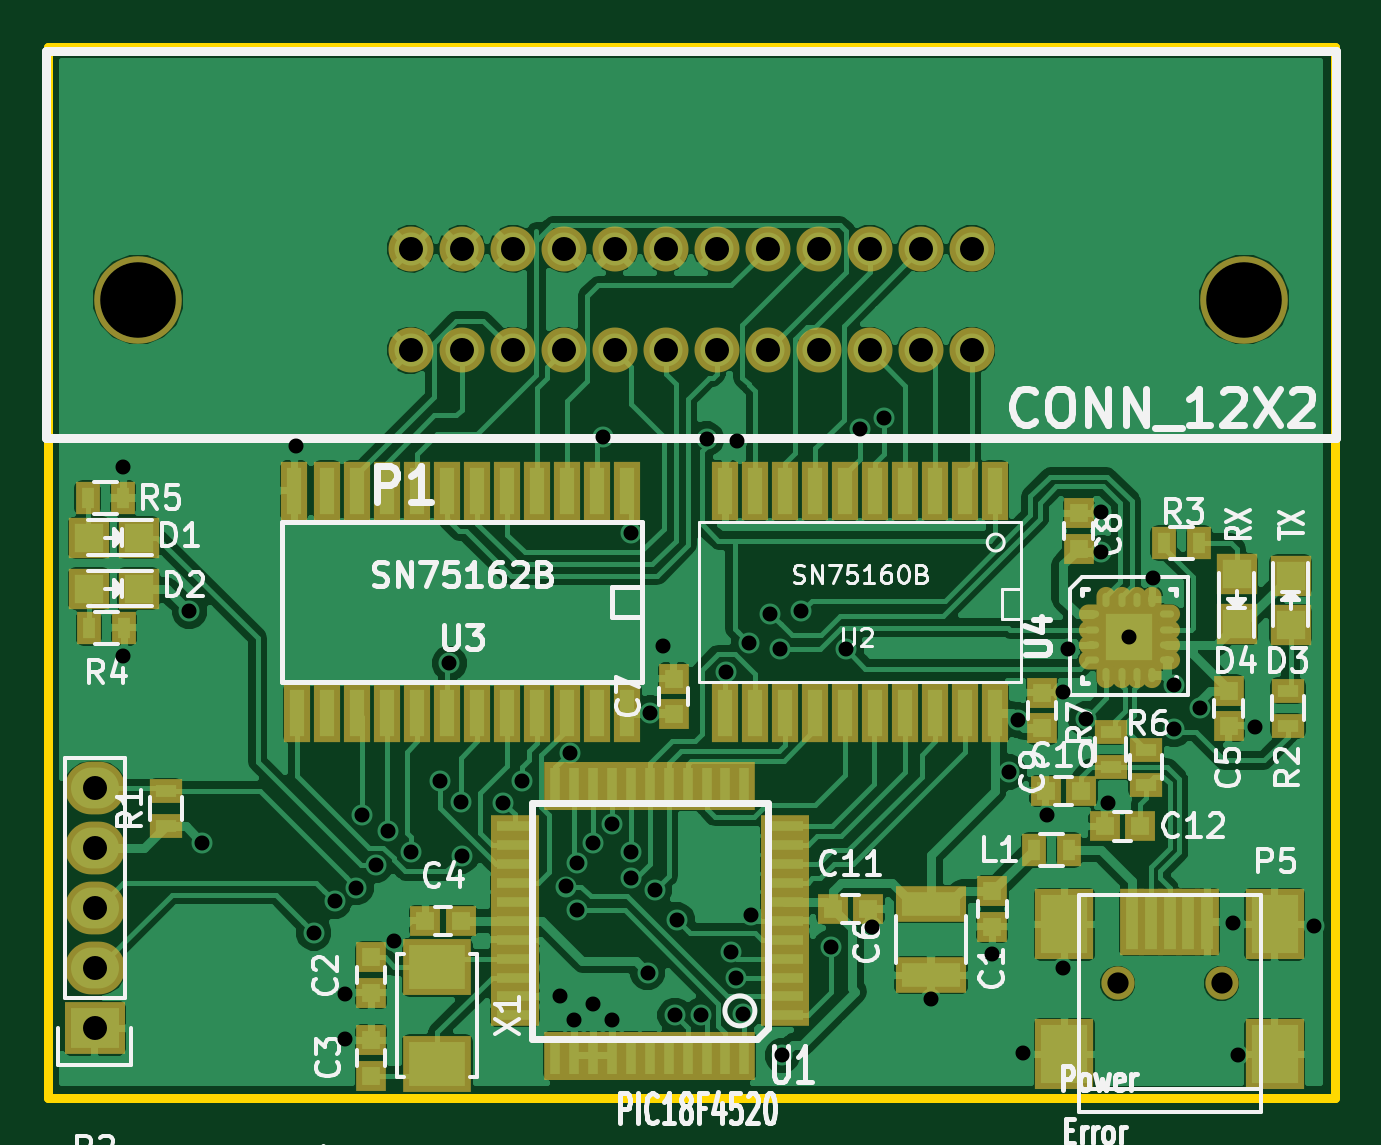
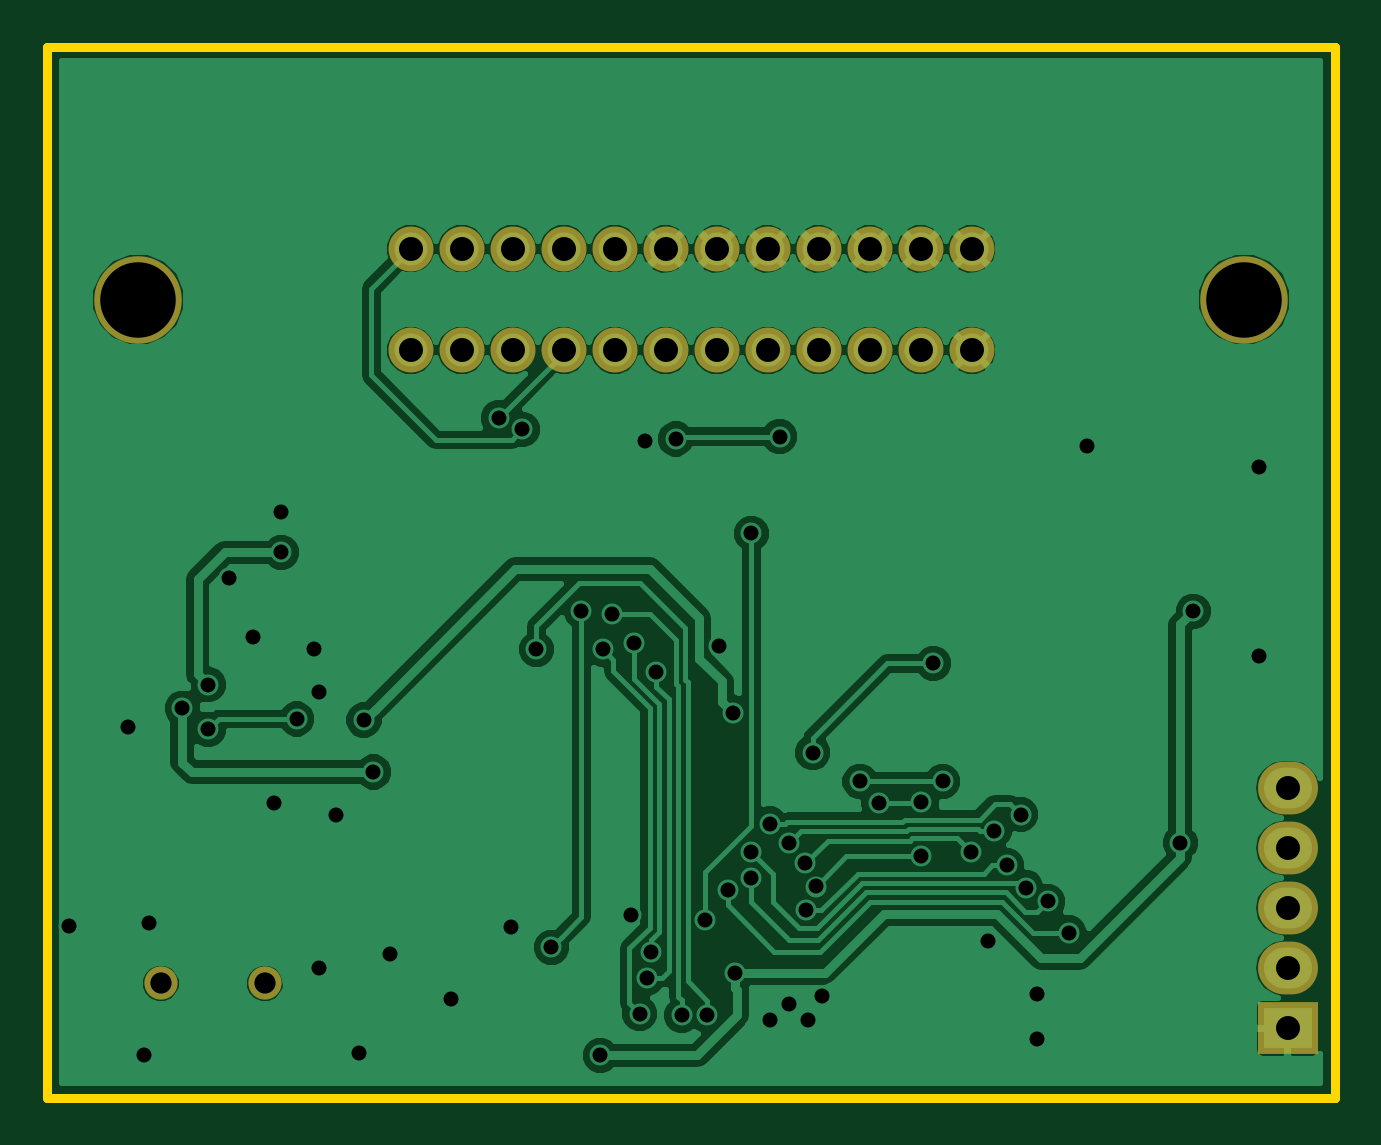
Circuit board: 9 layer files. Board 54.5 x 44.5 mm.
- bottom_mask: usb_to_gpib-B.Mask.gbs (1303 bytes)
- bottom_silk: usb_to_gpib-B.SilkS.gbo (329 bytes)
- top_copper: usb_to_gpib-Component.gtl (157923 bytes)
- bottom_copper: usb_to_gpib-Copper.gbl (68738 bytes)
- outline: usb_to_gpib-Edge.Cuts.gm1 (557 bytes)
- top_mask: usb_to_gpib-F.Mask.gts (6046 bytes)
- top_silk: usb_to_gpib-F.SilkS.gto (54166 bytes)
- drill: usb_to_gpib-NPTH.drl (242 bytes)
- drill: usb_to_gpib.drl (1951 bytes)

=== bottom_mask: usb_to_gpib-B.Mask.gbs ===
G04 #@! TF.FileFunction,Soldermask,Bot*
%FSLAX46Y46*%
G04 Gerber Fmt 4.6, Leading zero omitted, Abs format (unit mm)*
G04 Created by KiCad (PCBNEW 4.1.0-alpha+[number-redacted]+6781~44~ubuntu15.10.1-product) date Mon 19 Sep 2016 03:19:41 PM CEST*
%MOMM*%
%LPD*%
G01*
G04 APERTURE LIST*
%ADD10C,0.150000*%
%ADD11C,1.407160*%
%ADD12C,1.905000*%
%ADD13C,3.708400*%
%ADD14R,2.540000X2.235200*%
%ADD15O,2.540000X2.235200*%
G04 APERTURE END LIST*
D10*
D11*
X168800360Y-113149100D03*
X173199640Y-113149100D03*
D12*
X151828500Y-86347300D03*
X153987500Y-86347300D03*
X147510500Y-86347300D03*
X149669500Y-86347300D03*
X151828500Y-82054700D03*
X149669500Y-82054700D03*
X147510500Y-82054700D03*
X153987500Y-82054700D03*
X145351500Y-86347300D03*
X143192500Y-86347300D03*
X141033500Y-86347300D03*
X138874500Y-86347300D03*
X145351500Y-82054700D03*
X143192500Y-82054700D03*
X141033500Y-82054700D03*
X138874500Y-82054700D03*
X156146500Y-86347300D03*
X158305500Y-86347300D03*
X160464500Y-86347300D03*
X162623500Y-86347300D03*
X156146500Y-82054700D03*
X158305500Y-82054700D03*
X160464500Y-82054700D03*
X162623500Y-82054700D03*
D13*
X174155100Y-84201000D03*
X127342900Y-84201000D03*
D14*
X125500000Y-115040000D03*
D15*
X125500000Y-112500000D03*
X125500000Y-109960000D03*
X125500000Y-107420000D03*
X125500000Y-104880000D03*
M02*

=== bottom_silk: usb_to_gpib-B.SilkS.gbo ===
G04 #@! TF.FileFunction,Legend,Bot*
%FSLAX46Y46*%
G04 Gerber Fmt 4.6, Leading zero omitted, Abs format (unit mm)*
G04 Created by KiCad (PCBNEW 4.1.0-alpha+[number-redacted]+6781~44~ubuntu15.10.1-product) date Mon 19 Sep 2016 03:19:41 PM CEST*
%MOMM*%
%LPD*%
G01*
G04 APERTURE LIST*
%ADD10C,0.150000*%
G04 APERTURE END LIST*
D10*
M02*

=== top_copper: usb_to_gpib-Component.gtl (157923 bytes, source omitted) ===
=== bottom_copper: usb_to_gpib-Copper.gbl (68738 bytes, source omitted) ===
=== outline: usb_to_gpib-Edge.Cuts.gm1 ===
G04 #@! TF.FileFunction,Profile,NP*
%FSLAX46Y46*%
G04 Gerber Fmt 4.6, Leading zero omitted, Abs format (unit mm)*
G04 Created by KiCad (PCBNEW 4.1.0-alpha+[number-redacted]+6781~44~ubuntu15.10.1-product) date Mon 19 Sep 2016 03:19:41 PM CEST*
%MOMM*%
%LPD*%
G01*
G04 APERTURE LIST*
%ADD10C,0.150000*%
%ADD11C,0.381000*%
G04 APERTURE END LIST*
D10*
D11*
X123500000Y-73500000D02*
X178000000Y-73500000D01*
X123500000Y-118000000D02*
X123500000Y-73500000D01*
X178000000Y-118000000D02*
X123500000Y-118000000D01*
X178000000Y-73500000D02*
X178000000Y-118000000D01*
M02*

=== top_mask: usb_to_gpib-F.Mask.gts ===
G04 #@! TF.FileFunction,Soldermask,Top*
%FSLAX46Y46*%
G04 Gerber Fmt 4.6, Leading zero omitted, Abs format (unit mm)*
G04 Created by KiCad (PCBNEW 4.1.0-alpha+[number-redacted]+6781~44~ubuntu15.10.1-product) date Mon 19 Sep 2016 03:19:41 PM CEST*
%MOMM*%
%LPD*%
G01*
G04 APERTURE LIST*
%ADD10C,0.150000*%
%ADD11R,2.508000X2.508000*%
%ADD12O,0.808000X1.108000*%
%ADD13O,1.108000X0.808000*%
%ADD14R,1.108000X2.508000*%
%ADD15R,0.914400X2.032000*%
%ADD16R,2.032000X0.914400*%
%ADD17R,1.008380X2.809240*%
%ADD18R,2.506980X3.007360*%
%ADD19C,1.407160*%
%ADD20R,1.008000X1.408000*%
%ADD21R,1.408000X1.008000*%
%ADD22R,1.258000X1.308000*%
%ADD23R,1.308000X1.258000*%
%ADD24R,3.008000X1.508000*%
%ADD25R,1.706880X1.706880*%
%ADD26C,1.905000*%
%ADD27C,3.708400*%
%ADD28R,2.540000X2.235200*%
%ADD29O,2.540000X2.235200*%
%ADD30R,2.908000X2.408000*%
G04 APERTURE END LIST*
D10*
D11*
X169300000Y-98500000D03*
D12*
X168325000Y-96900000D03*
X168975000Y-96900000D03*
X169625000Y-96900000D03*
X170275000Y-96900000D03*
D13*
X170900000Y-97525000D03*
X170900000Y-98175000D03*
X170900000Y-98825000D03*
X170900000Y-99475000D03*
D12*
X170275000Y-100100000D03*
X169625000Y-100100000D03*
X168975000Y-100100000D03*
X168325000Y-100100000D03*
D13*
X167700000Y-99475000D03*
X167700000Y-98825000D03*
X167700000Y-98175000D03*
X167700000Y-97525000D03*
D14*
X148040000Y-92300000D03*
X146770000Y-92300000D03*
X145500000Y-92300000D03*
X144230000Y-92300000D03*
X142960000Y-92300000D03*
X141690000Y-92300000D03*
X140420000Y-92300000D03*
X139150000Y-92300000D03*
X137880000Y-92300000D03*
X136610000Y-92300000D03*
X135340000Y-92300000D03*
X133943000Y-92300000D03*
X148040000Y-101700000D03*
X146770000Y-101700000D03*
X145500000Y-101700000D03*
X144230000Y-101700000D03*
X142960000Y-101700000D03*
X141690000Y-101700000D03*
X140420000Y-101700000D03*
X139150000Y-101700000D03*
X137880000Y-101700000D03*
X136610000Y-101700000D03*
X135340000Y-101700000D03*
X134070000Y-101700000D03*
X163615000Y-92300000D03*
X162345000Y-92300000D03*
X161075000Y-92300000D03*
X159805000Y-92300000D03*
X158535000Y-92300000D03*
X157265000Y-92300000D03*
X155995000Y-92300000D03*
X154725000Y-92300000D03*
X153455000Y-92300000D03*
X152185000Y-92300000D03*
X152185000Y-101700000D03*
X153455000Y-101700000D03*
X154725000Y-101700000D03*
X155995000Y-101700000D03*
X157265000Y-101700000D03*
X158535000Y-101700000D03*
X159805000Y-101700000D03*
X161075000Y-101700000D03*
X162345000Y-101700000D03*
X163615000Y-101700000D03*
D15*
X149000000Y-116215000D03*
X149800100Y-116215000D03*
X150600200Y-116215000D03*
X151400300Y-116215000D03*
X152200400Y-116215000D03*
X153000500Y-116215000D03*
X148199900Y-116215000D03*
X147399800Y-116215000D03*
X146599700Y-116215000D03*
X145799600Y-116215000D03*
X144999500Y-116215000D03*
X149000000Y-104785000D03*
X149800100Y-104785000D03*
X150600200Y-104785000D03*
X151400300Y-104785000D03*
X152200400Y-104785000D03*
X153000500Y-104785000D03*
X148199900Y-104785000D03*
X147399800Y-104785000D03*
X146599700Y-104785000D03*
X145799600Y-104785000D03*
X144999500Y-104785000D03*
D16*
X154715000Y-110500000D03*
X143285000Y-110500000D03*
X154715000Y-109699900D03*
X143285000Y-109699900D03*
X143285000Y-108899800D03*
X154715000Y-108899800D03*
X154715000Y-108099700D03*
X143285000Y-108099700D03*
X143285000Y-107299600D03*
X154715000Y-107299600D03*
X154715000Y-106499500D03*
X143285000Y-106499500D03*
X143285000Y-111300100D03*
X154715000Y-111300100D03*
X154715000Y-112100200D03*
X143285000Y-112100200D03*
X143285000Y-112900300D03*
X154715000Y-112900300D03*
X154715000Y-113700400D03*
X143285000Y-113700400D03*
X143285000Y-114500500D03*
X154715000Y-114500500D03*
D17*
X169399800Y-110550680D03*
X170199900Y-110550680D03*
X171000000Y-110550680D03*
X171800100Y-110550680D03*
X172600200Y-110550680D03*
D18*
X166549920Y-110649740D03*
X166549920Y-116148840D03*
X175450080Y-110649740D03*
X175450080Y-116148840D03*
D19*
X168800360Y-113149100D03*
X173199640Y-113149100D03*
D20*
X170750000Y-94500000D03*
X172250000Y-94500000D03*
X126750000Y-98100000D03*
X125250000Y-98100000D03*
X126700000Y-92600000D03*
X125200000Y-92600000D03*
D21*
X170000000Y-104750000D03*
X170000000Y-103250000D03*
X168500000Y-104000000D03*
X168500000Y-102500000D03*
D22*
X163500000Y-109250000D03*
X163500000Y-110750000D03*
X137200000Y-112050000D03*
X137200000Y-113550000D03*
X137200000Y-115550000D03*
X137200000Y-117050000D03*
D23*
X139500000Y-110500000D03*
X141000000Y-110500000D03*
D22*
X173500000Y-100750000D03*
X173500000Y-102250000D03*
D24*
X160900000Y-109800000D03*
X160900000Y-112800000D03*
D22*
X150000000Y-101750000D03*
X150000000Y-100250000D03*
X167150000Y-94750000D03*
X167150000Y-93250000D03*
X165600000Y-102350000D03*
X165600000Y-100850000D03*
D23*
X167250000Y-105000000D03*
X165750000Y-105000000D03*
X156750000Y-110000000D03*
X158250000Y-110000000D03*
X169750000Y-106500000D03*
X168250000Y-106500000D03*
D25*
X125254480Y-94278000D03*
X127352520Y-94278000D03*
X125254480Y-96437000D03*
X127352520Y-96437000D03*
X176129240Y-97980260D03*
X176129240Y-95882220D03*
X173843240Y-95836500D03*
X173843240Y-97934540D03*
D20*
X165250000Y-107500000D03*
X166750000Y-107500000D03*
D26*
X151828500Y-86347300D03*
X153987500Y-86347300D03*
X147510500Y-86347300D03*
X149669500Y-86347300D03*
X151828500Y-82054700D03*
X149669500Y-82054700D03*
X147510500Y-82054700D03*
X153987500Y-82054700D03*
X145351500Y-86347300D03*
X143192500Y-86347300D03*
X141033500Y-86347300D03*
X138874500Y-86347300D03*
X145351500Y-82054700D03*
X143192500Y-82054700D03*
X141033500Y-82054700D03*
X138874500Y-82054700D03*
X156146500Y-86347300D03*
X158305500Y-86347300D03*
X160464500Y-86347300D03*
X162623500Y-86347300D03*
X156146500Y-82054700D03*
X158305500Y-82054700D03*
X160464500Y-82054700D03*
X162623500Y-82054700D03*
D27*
X174155100Y-84201000D03*
X127342900Y-84201000D03*
D28*
X125500000Y-115040000D03*
D29*
X125500000Y-112500000D03*
X125500000Y-109960000D03*
X125500000Y-107420000D03*
X125500000Y-104880000D03*
D21*
X128500000Y-105000000D03*
X128500000Y-106500000D03*
X176000000Y-102250000D03*
X176000000Y-100750000D03*
D30*
X140000000Y-116550000D03*
X140000000Y-112450000D03*
M02*

=== top_silk: usb_to_gpib-F.SilkS.gto (54166 bytes, source omitted) ===
=== drill: usb_to_gpib-NPTH.drl ===
M48
;DRILL file {KiCad 4.1.0-alpha+[number-redacted]+6781~44~ubuntu15.10.1-product} date Mon 19 Sep 2016 03:19:49 PM CEST
;FORMAT={-:-/ absolute / metric / decimal}
FMAT,2
METRIC,TZ
T1C0.899
%
G90
G05
M71
T1
X168.8Y-113.149
X173.2Y-113.149
T0
M30

=== drill: usb_to_gpib.drl ===
M48
;DRILL file {KiCad 4.1.0-alpha+[number-redacted]+6781~44~ubuntu15.10.1-product} date Mon 19 Sep 2016 03:19:49 PM CEST
;FORMAT={-:-/ absolute / metric / decimal}
FMAT,2
METRIC,TZ
T1C0.635
T2C1.016
T3C3.200
%
G90
G05
M71
T1
X126.7Y-91.3
X126.7Y-99.3
X129.5Y-97.4
X130.05Y-107.2
X134.Y-90.4
X134.776Y-111.012
X135.653Y-109.677
X136.1Y-113.6
X136.1Y-115.5
X136.576Y-109.099
X136.8Y-106.
X137.397Y-108.155
X137.912Y-106.683
X138.171Y-111.359
X138.901Y-107.599
X140.1Y-104.6
X140.5Y-99.6
X141.Y-105.466
X141.026Y-107.755
X142.8Y-105.5
X143.6Y-104.6
X145.2Y-113.7
X145.467Y-109.046
X145.6Y-103.378
X145.8Y-114.7
X145.903Y-110.044
X145.92Y-108.056
X146.6Y-114.
X146.602Y-107.199
X147.Y-90.
X147.4Y-106.4
X147.4Y-114.7
X148.2Y-94.1
X148.2Y-107.6
X148.2Y-108.7
X148.9Y-112.7
X149.Y-101.7
X149.2Y-109.2
X149.555Y-98.854
X150.066Y-114.501
X150.155Y-110.466
X151.155Y-114.496
X151.4Y-90.1
X152.243Y-99.954
X152.445Y-111.84
X152.626Y-112.914
X152.7Y-90.2
X152.926Y-114.436
X153.179Y-98.735
X153.298Y-110.242
X154.1Y-97.5
X154.5Y-99.
X154.6Y-116.2
X155.4Y-97.4
X156.664Y-111.614
X157.3Y-99.
X157.9Y-89.7
X158.393Y-110.752
X158.9Y-89.2
X160.9Y-113.8
X163.5Y-111.9
X164.2Y-104.2
X164.6Y-102.
X164.8Y-116.1
X165.8Y-106.
X166.5Y-100.8
X166.5Y-112.5
X166.7Y-99.
X167.444Y-101.956
X168.1Y-93.2
X168.1Y-94.9
X168.4Y-105.5
X169.3Y-98.5
X170.3Y-96.
X171.2Y-100.5
X171.2Y-102.4
X172.3Y-101.5
X173.7Y-110.6
X173.9Y-116.2
X174.6Y-102.3
X177.1Y-110.7
T2
X125.5Y-104.88
X125.5Y-107.42
X125.5Y-109.96
X125.5Y-112.5
X125.5Y-115.04
X138.874Y-82.055
X138.874Y-86.347
X141.034Y-82.055
X141.034Y-86.347
X143.192Y-82.055
X143.192Y-86.347
X145.351Y-82.055
X145.351Y-86.347
X147.511Y-82.055
X147.511Y-86.347
X149.669Y-82.055
X149.669Y-86.347
X151.828Y-82.055
X151.828Y-86.347
X153.987Y-82.055
X153.987Y-86.347
X156.147Y-82.055
X156.147Y-86.347
X158.305Y-82.055
X158.305Y-86.347
X160.464Y-82.055
X160.464Y-86.347
X162.623Y-82.055
X162.623Y-86.347
T3
X127.343Y-84.201
X174.155Y-84.201
T0
M30

